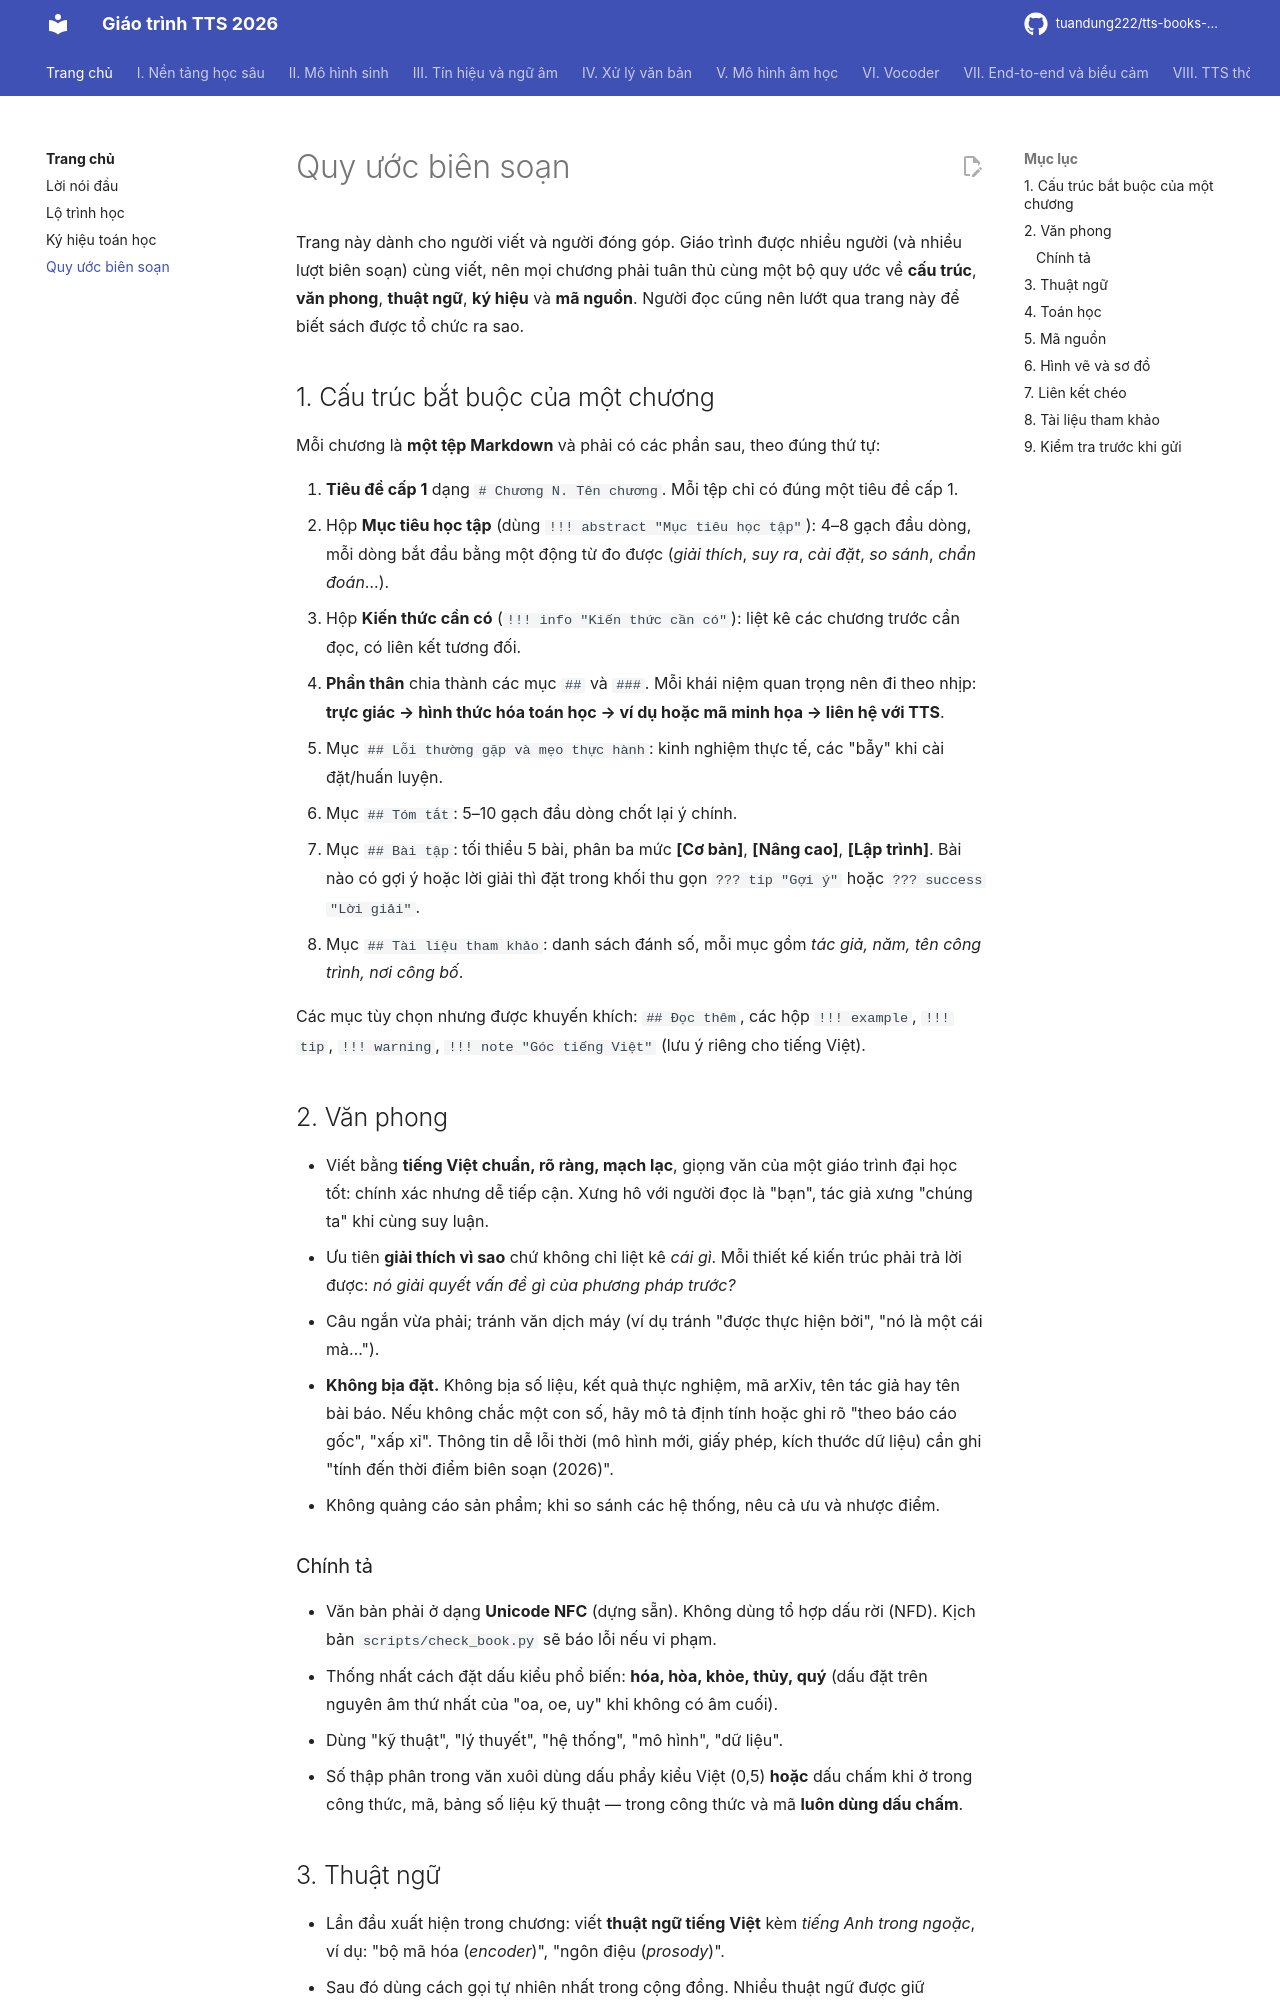

repository: tuandung222/tts-books-2026 · page: gioi-thieu/quy-uoc-bien-soan/index.html · generator: mkdocs

# Quy ước biên soạn

Trang này dành cho người viết và người đóng góp. Giáo trình được nhiều người (và nhiều lượt biên soạn) cùng viết, nên mọi chương phải tuân thủ cùng một bộ quy ước về **cấu trúc**, **văn phong**, **thuật ngữ**, **ký hiệu** và **mã nguồn**. Người đọc cũng nên lướt qua trang này để biết sách được tổ chức ra sao.

## 1. Cấu trúc bắt buộc của một chương

Mỗi chương là **một tệp Markdown** và phải có các phần sau, theo đúng thứ tự:

1. **Tiêu đề cấp 1** dạng `# Chương N. Tên chương`. Mỗi tệp chỉ có đúng một tiêu đề cấp 1.
2. Hộp **Mục tiêu học tập** (dùng `!!! abstract "Mục tiêu học tập"`): 4–8 gạch đầu dòng, mỗi dòng bắt đầu bằng một động từ đo được (*giải thích*, *suy ra*, *cài đặt*, *so sánh*, *chẩn đoán*…).
3. Hộp **Kiến thức cần có** (`!!! info "Kiến thức cần có"`): liệt kê các chương trước cần đọc, có liên kết tương đối.
4. **Phần thân** chia thành các mục `##` và `###`. Mỗi khái niệm quan trọng nên đi theo nhịp:
   **trực giác → hình thức hóa toán học → ví dụ hoặc mã minh họa → liên hệ với TTS**.
5. Mục `## Lỗi thường gặp và mẹo thực hành`: kinh nghiệm thực tế, các "bẫy" khi cài đặt/huấn luyện.
6. Mục `## Tóm tắt`: 5–10 gạch đầu dòng chốt lại ý chính.
7. Mục `## Bài tập`: tối thiểu 5 bài, phân ba mức **[Cơ bản]**, **[Nâng cao]**, **[Lập trình]**. Bài nào có gợi ý hoặc lời giải thì đặt trong khối thu gọn `??? tip "Gợi ý"` hoặc `??? success "Lời giải"`.
8. Mục `## Tài liệu tham khảo`: danh sách đánh số, mỗi mục gồm *tác giả, năm, tên công trình, nơi công bố*.

Các mục tùy chọn nhưng được khuyến khích: `## Đọc thêm`, các hộp `!!! example`, `!!! tip`, `!!! warning`, `!!! note "Góc tiếng Việt"` (lưu ý riêng cho tiếng Việt).

## 2. Văn phong

- Viết bằng **tiếng Việt chuẩn, rõ ràng, mạch lạc**, giọng văn của một giáo trình đại học tốt: chính xác nhưng dễ tiếp cận. Xưng hô với người đọc là "bạn", tác giả xưng "chúng ta" khi cùng suy luận.
- Ưu tiên **giải thích vì sao** chứ không chỉ liệt kê *cái gì*. Mỗi thiết kế kiến trúc phải trả lời được: *nó giải quyết vấn đề gì của phương pháp trước?*
- Câu ngắn vừa phải; tránh văn dịch máy (ví dụ tránh "được thực hiện bởi", "nó là một cái mà…").
- **Không bịa đặt.** Không bịa số liệu, kết quả thực nghiệm, mã arXiv, tên tác giả hay tên bài báo. Nếu không chắc một con số, hãy mô tả định tính hoặc ghi rõ "theo báo cáo gốc", "xấp xỉ". Thông tin dễ lỗi thời (mô hình mới, giấy phép, kích thước dữ liệu) cần ghi "tính đến thời điểm biên soạn (2026)".
- Không quảng cáo sản phẩm; khi so sánh các hệ thống, nêu cả ưu và nhược điểm.
